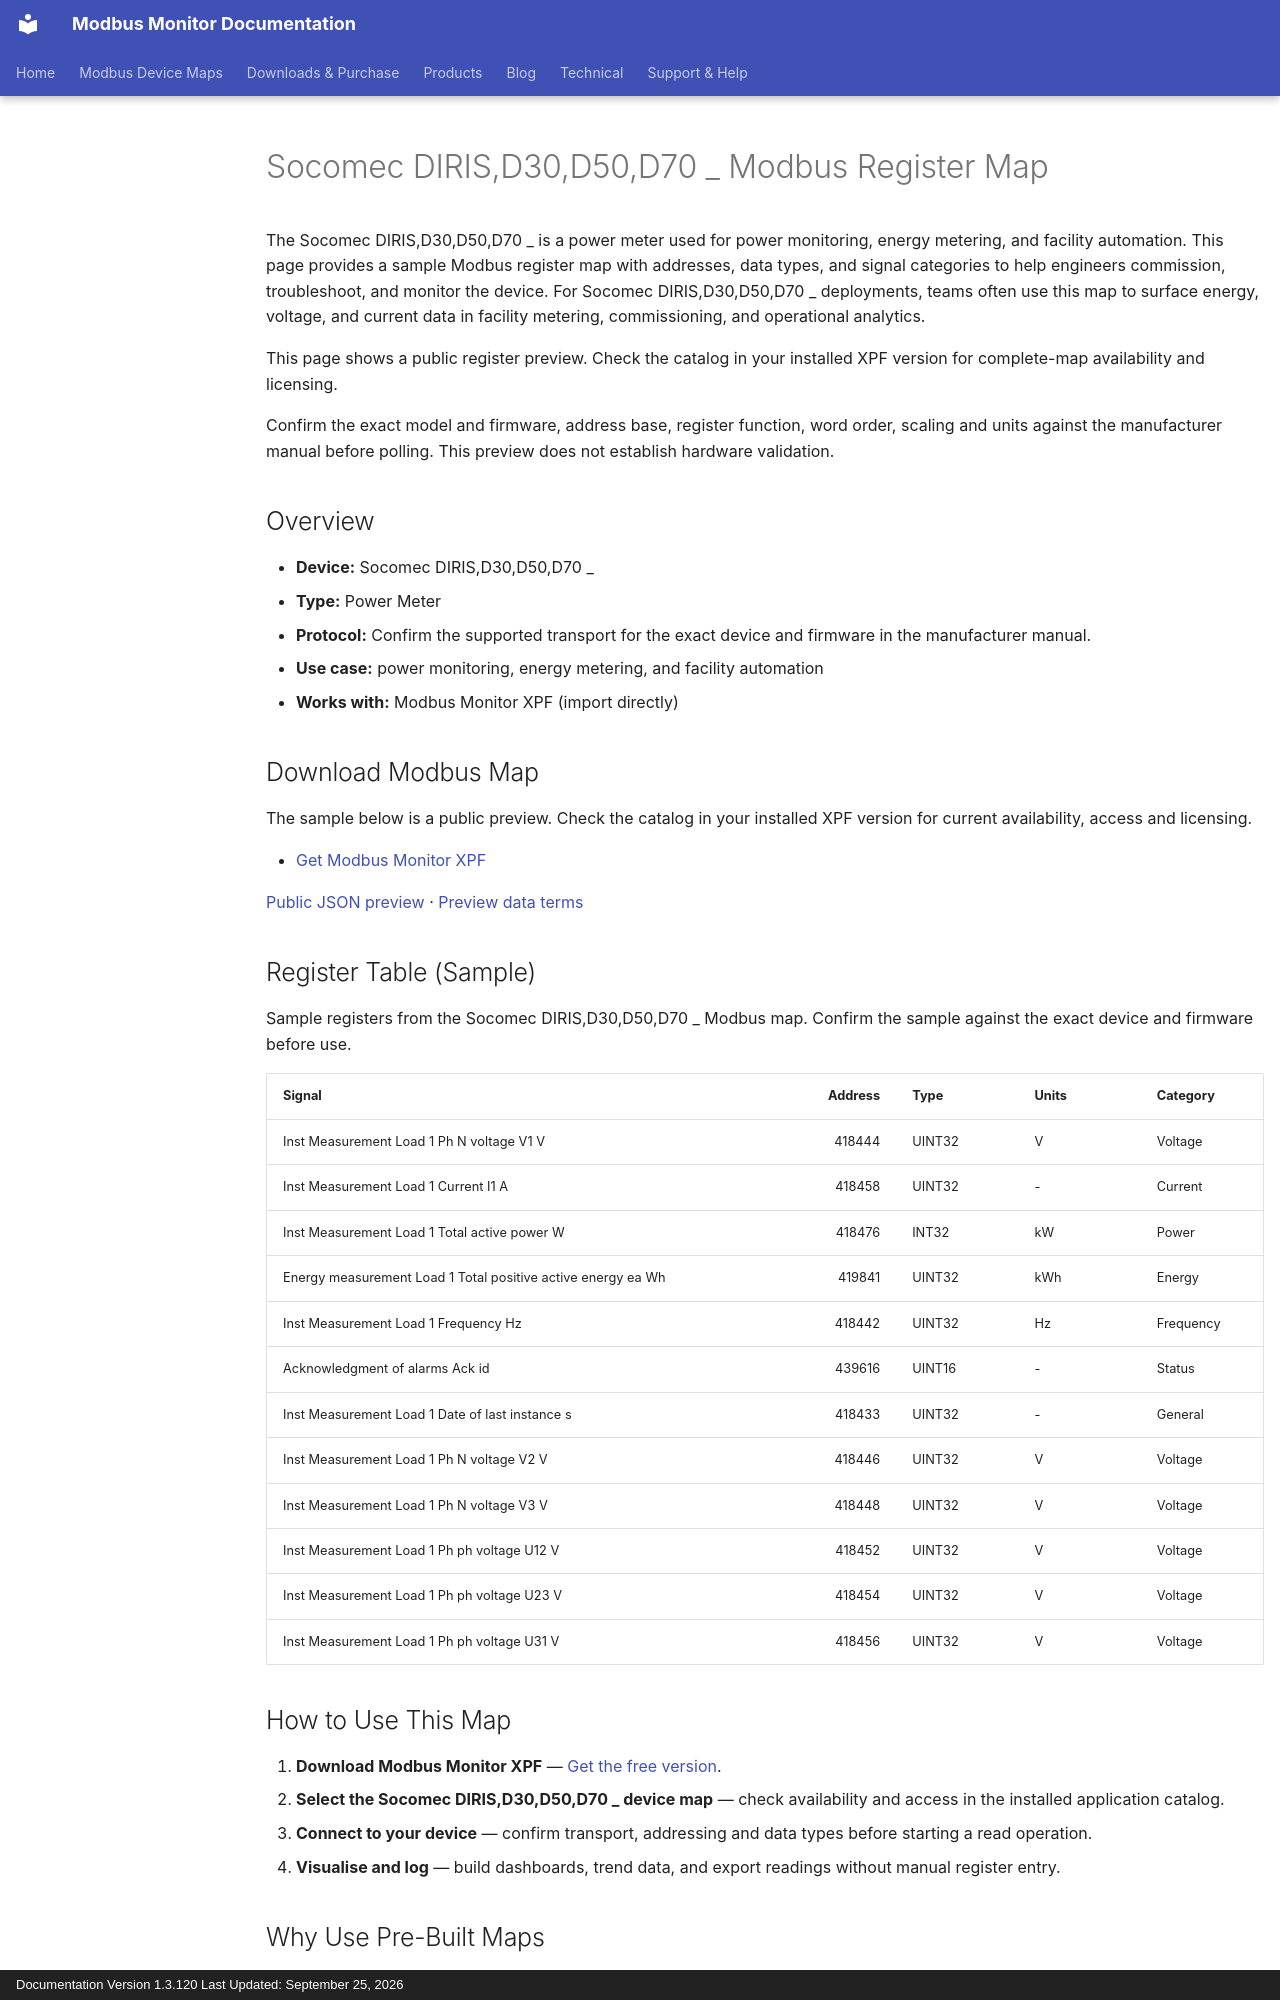

repository: Modbus-Monitor/modbus-monitor-docs · page: products/xpf/device-maps/socomec/diris-d30-d50-d70/index.html · generator: mkdocs · copyright: Documentation Version 1.3.120 Last Updated: September 25, 2026

---
title: Socomec DIRIS,D30,D50,D70 _ Modbus Register Map
description: Socomec DIRIS,D30,D50,D70 _ Modbus map and register map with sample Modbus registers, register addresses, and power meter overview for engineers. Includes sample addresses and data types for review before use with Modbus Monitor XPF.
---

# Socomec DIRIS,D30,D50,D70 _ Modbus Register Map

The Socomec DIRIS,D30,D50,D70 _ is a power meter used for power monitoring, energy metering, and facility automation. This page provides a sample Modbus register map with addresses, data types, and signal categories to help engineers commission, troubleshoot, and monitor the device. For Socomec DIRIS,D30,D50,D70 _ deployments, teams often use this map to surface energy, voltage, and current data in facility metering, commissioning, and operational analytics.

This page shows a public register preview. Check the catalog in your installed XPF version for complete-map availability and licensing.

Confirm the exact model and firmware, address base, register function, word order, scaling and units against the manufacturer manual before polling. This preview does not establish hardware validation.

## Overview

- **Device:** Socomec DIRIS,D30,D50,D70 _
- **Type:** Power Meter
- **Protocol:** Confirm the supported transport for the exact device and firmware in the manufacturer manual.
- **Use case:** power monitoring, energy metering, and facility automation
- **Works with:** Modbus Monitor XPF (import directly)

## Download Modbus Map

The sample below is a public preview. Check the catalog in your installed XPF version for current availability, access and licensing.

- [Get Modbus Monitor XPF](https://www.modbusmonitor.com/download)

[Public JSON preview](https://modbus-monitor.github.io/modbus-device-maps/maps/socomec/diris-d30-d50-d70.json) · [Preview data terms](https://modbus-monitor.github.io/modbus-device-maps/data-license/)

## Register Table (Sample)

Sample registers from the Socomec DIRIS,D30,D50,D70 _ Modbus map. Confirm the sample against the exact device and firmware before use.

| Signal | Address | Type | Units | Category |
|---|---:|---|---|---|
| Inst Measurement Load 1 Ph N voltage V1 V | 418444 | UINT32 | V | Voltage |
| Inst Measurement Load 1 Current I1 A | 418458 | UINT32 | - | Current |
| Inst Measurement Load 1 Total active power W | 418476 | INT32 | kW | Power |
| Energy measurement Load 1 Total positive active energy ea Wh | 419841 | UINT32 | kWh | Energy |
| Inst Measurement Load 1 Frequency Hz | 418442 | UINT32 | Hz | Frequency |
| Acknowledgment of alarms Ack id | 439616 | UINT16 | - | Status |
| Inst Measurement Load 1 Date of last instance s | 418433 | UINT32 | - | General |
| Inst Measurement Load 1 Ph N voltage V2 V | 418446 | UINT32 | V | Voltage |
| Inst Measurement Load 1 Ph N voltage V3 V | 418448 | UINT32 | V | Voltage |
| Inst Measurement Load 1 Ph ph voltage U12 V | 418452 | UINT32 | V | Voltage |
| Inst Measurement Load 1 Ph ph voltage U23 V | 418454 | UINT32 | V | Voltage |
| Inst Measurement Load 1 Ph ph voltage U31 V | 418456 | UINT32 | V | Voltage |

## How to Use This Map

1. **Download Modbus Monitor XPF** — [Get the free version](https://www.modbusmonitor.com/download).
2. **Select the Socomec DIRIS,D30,D50,D70 _ device map** — check availability and access in the installed application catalog.
3. **Connect to your device** — confirm transport, addressing and data types before starting a read operation.
4. **Visualise and log** — build dashboards, trend data, and export readings without manual register entry.
